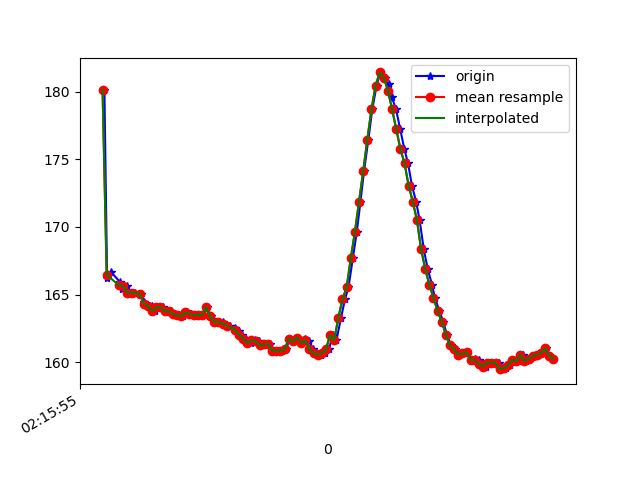

The file beside this chart, header and first rows:
1617848155609, 543799241687854, 180.17578, -268.35938, -80.17578
1617848155622, 543799253621684, 166.2, -236.1, -60.94
1617848155639, 543799272605935, 166.7, -236.3, -60.35
1617848155685, 543799317869028, 165.9, -236, -61.04
1617848155696, 543799330138593, 165.4, -236.3, -60.64
1617848155718, 543799349183886, 165.6, -235.8, -59.96
1617848155735, 543799368259701, 165.1, -236.7, -60.35
1617848155757, 543799387579686, 165.1, -236.2, -59.67
1617848155786, 543799413339667, 165, -237.1, -59.28
1617848155802, 543799427440509, 164.5, -236.5, -60.06
1617848155817, 543799446882580, 164.2, -236.6, -59.38
1617848155839, 543799465561618, 164.2, -236.4, -59.18
1617848155855, 543799484210135, 163.8, -236.7, -59.57
1617848155875, 543799503530120, 164.1, -236.8, -59.67
1617848155891, 543799523063754, 164.1, -236.6, -59.18
1617848155916, 543799542292176, 163.8, -236.8, -59.38
1617848155930, 543799560940692, 163.8, -237.1, -59.77
1617848155952, 543799580169114, 163.6, -236.8, -60.25
1617848155972, 543799599183886, 163.5, -236.6, -59.38
1617848155988, 543799617954488, 163.4, -237, -59.38
1617848156009, 543799637030303, 163.7, -237.4, -60.25
1617848156028, 543799656136639, 163.6, -238, -59.67
1617848156048, 543799675090369, 163.5, -237.4, -59.96
1617848156068, 543799694257748, 163.5, -237.9, -59.77
1617848156085, 543799713486169, 163.5, -238, -59.96
1617848156104, 543799732592505, 164.1, -237.5, -60.94
1617848156123, 543799751881969, 163.4, -238.4, -60.74
1617848156140, 543799770988306, 163, -238.5, -60.06
1617848156163, 543799790064121, 163, -238, -59.67
1617848156180, 543799809231499, 163, -238.2, -60.25
1617848156198, 543799828398878, 162.7, -238.8, -59.96
1617848156218, 543799847932513, 162.7, -239, -60.45
1617848156240, 543799866825200, 162.5, -239.3, -60.94
1617848156259, 543799885870493, 162.3, -239.7, -61.04
1617848156274, 543799905221000, 162, -240.3, -61.33
1617848156293, 543799924052645, 161.7, -240.4, -60.94
1617848156316, 543799943189502, 161.4, -240.3, -61.33
1617848156336, 543799962631573, 161.6, -240.7, -60.74
1617848156357, 543799981737909, 161.5, -240.7, -61.33
1617848156371, 543800000722160, 161.2, -241, -60.94
1617848156390, 543800019797975, 161.3, -241, -60.94
1617848156410, 543800038873790, 161.3, -241.6, -61.72
1617848156431, 543800058346382, 160.8, -241.3, -62.11
1617848156447, 543800077330633, 160.8, -242.2, -62.01
1617848156466, 543800096375926, 160.8, -241.9, -62.7
1617848156485, 543800115390699, 160.9, -242.1, -62.7
1617848156507, 543800134435992, 161.7, -242.3, -62.89
1617848156521, 543800153481286, 161.5, -241.8, -63.09
1617848156543, 543800172648665, 161.8, -241.7, -61.33
1617848156561, 543800191846565, 161.4, -241.6, -61.72
1617848156580, 543800210708731, 161.7, -242, -62.3
1617848156599, 543800229784545, 161.5, -242.4, -62.3
1617848156619, 543800249012967, 160.9, -242.3, -62.89
1617848156637, 543800267844611, 160.6, -242.5, -62.11
1617848156657, 543800286981469, 160.5, -242, -61.43
1617848156677, 543800306087805, 160.6, -240.2, -59.28
1617848156694, 543800325224663, 160.9, -237.5, -56.84
1617848156713, 543800344514127, 162, -234.9, -54.49
1617848156731, 543800363620463, 161.6, -232.2, -49.51
1617848156753, 543800382574193, 163.3, -228.7, -43.55
1617848156772, 543800401711050, 164.6, -226, -35.55
... 53 more rows
